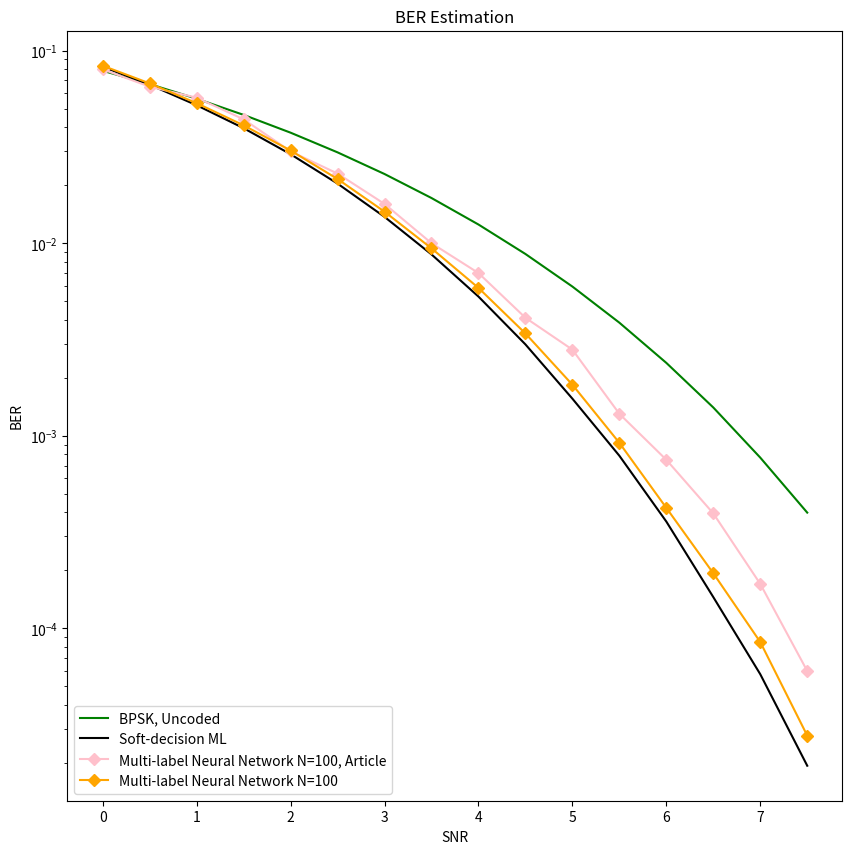

Write Python code to recreate this figure.
import matplotlib.pyplot as plt

# Data Storage Reference:
SNR = [0, 0.5, 1, 1.5, 2, 2.5, 3, 3.5, 4, 4.5, 5, 5.5, 6, 6.5, 7, 7.5]

article_BPSK = [0.08, 0.07, 0.057, 0.047, 0.04, 0.0305, 0.023, 0.019, # 0~3.5
                0.014, 0.009, 0.0062, 0.004, 0.0025, 0.0016,
                0.0007, 0.00041,
                # 0.0002, 0, 0, 0, 0
                ]
article_SDML = [0.08, 0.065, 0.059, 0.04, 0.029, 0.0205, 0.014, 0.008, 0.0055, # 0~4
                0.0031, 0.00175, 8.1e-04, 3.9e-04, 1.6e-04, 5.5e-05, 1.4e-05, # 4.5~7.5
                ]
article_MLNN_100 = [0.08, 0.065, 0.057, 0.044, 0.03, 0.023, 0.016, 0.01, 0.007, # 0~4
                0.0041, 0.0028, 0.0013, 0.00075, 0.000395, 0.00017, 6.0e-05, # 4.5~7.5
                ]

BER_uncoded_BPSK = [0.07864588, 0.0670532, 0.05630509, 0.046395885, 0.03750538, 0.02963852, 0.02287882, 0.01716848, # 0~3.5
                0.012505335, 0.00879166, 0.00595442, 0.003866035, 0.00238995, 0.00140195, # 4~6.5
                0.00076981, 0.000398745,
                # 0.000193015, 8.405e-05, 3.335e-05, 1.21e-05, 3.855e-06
                ]
BER_SDML = [0.082579625, 0.0665316, 0.05207925, 0.039591475, 0.028990875, 0.020399225, 0.013703275, 0.008746775, # 0~3.5
        0.0052823, 0.00298175, 0.001558025, 0.000787275, 0.000358275, 0.0001452, # 4~6.5
        5.7725e-05, 1.9325e-05,
        # 5.525e-06, 1.417e-06, 0, 0, 0
        ]

BER_MLNN = [0.08352515, 0.0676303, 0.05338105, 0.0409503, 0.030304225, 0.021553125, 0.014583725, 0.0094047, # 0~3.5
        0.00586015, 0.00339805, 0.001841275, 0.000918575, 0.000422125, 0.0001931, # 4~6.5
        8.485e-05, 2.77e-05]
# [8.33816e-02, 6.806315e-02, 5.4294325e-02, 4.209305e-02, 3.174725e-02, 2.319355e-02, 1.634805e-02, 1.111e-02,
#         7.279725e-03, 4.554375e-03, 2.7011e-03, 1.5344e-03, 8.265e-04, 4.0895e-04, 1.97675e-04, 8.41e-05]


def nnplot():
    plt.figure(figsize=(10, 10))
    plt.semilogy(SNR, BER_uncoded_BPSK, label='BPSK, Uncoded', color = "green")
    plt.semilogy(SNR, BER_SDML, label='Soft-decision ML', color = "black")
    # plt.semilogy(SNR, article_BPSK, marker='.', label='BPSK, Uncoded, Article')
    # plt.semilogy(SNR, article_SDML, marker='x', label='Soft-decision ML, Article')
    plt.semilogy(SNR, article_MLNN_100, marker='D', label='Multi-label Neural Network N=100, Article', color = "pink")
    plt.semilogy(SNR, BER_MLNN, marker='D', label='Multi-label Neural Network, N=100', color = "orange")

    plt.xlabel('SNR')
    plt.ylabel('BER')
    plt.title('BER Estimation')
    # plt.legend(['uncoded_BPSK', 'SDML', 'MLNN'], loc='lower left')
    # plt.legend(['BPSK, Uncoded', 'Soft-decision ML', 'BPSK, Uncoded, Article', 'Soft-decision ML, Article', 'Multi-label Neural Network'], loc='lower left')
    plt.legend(['BPSK, Uncoded', 'Soft-decision ML', 'Multi-label Neural Network N=100, Article', 'Multi-label Neural Network N=100'], loc='lower left')
    # Display the Plot
    plt.show()

def main():
    # originalplot()
    nnplot()

if __name__ == '__main__':
    main()